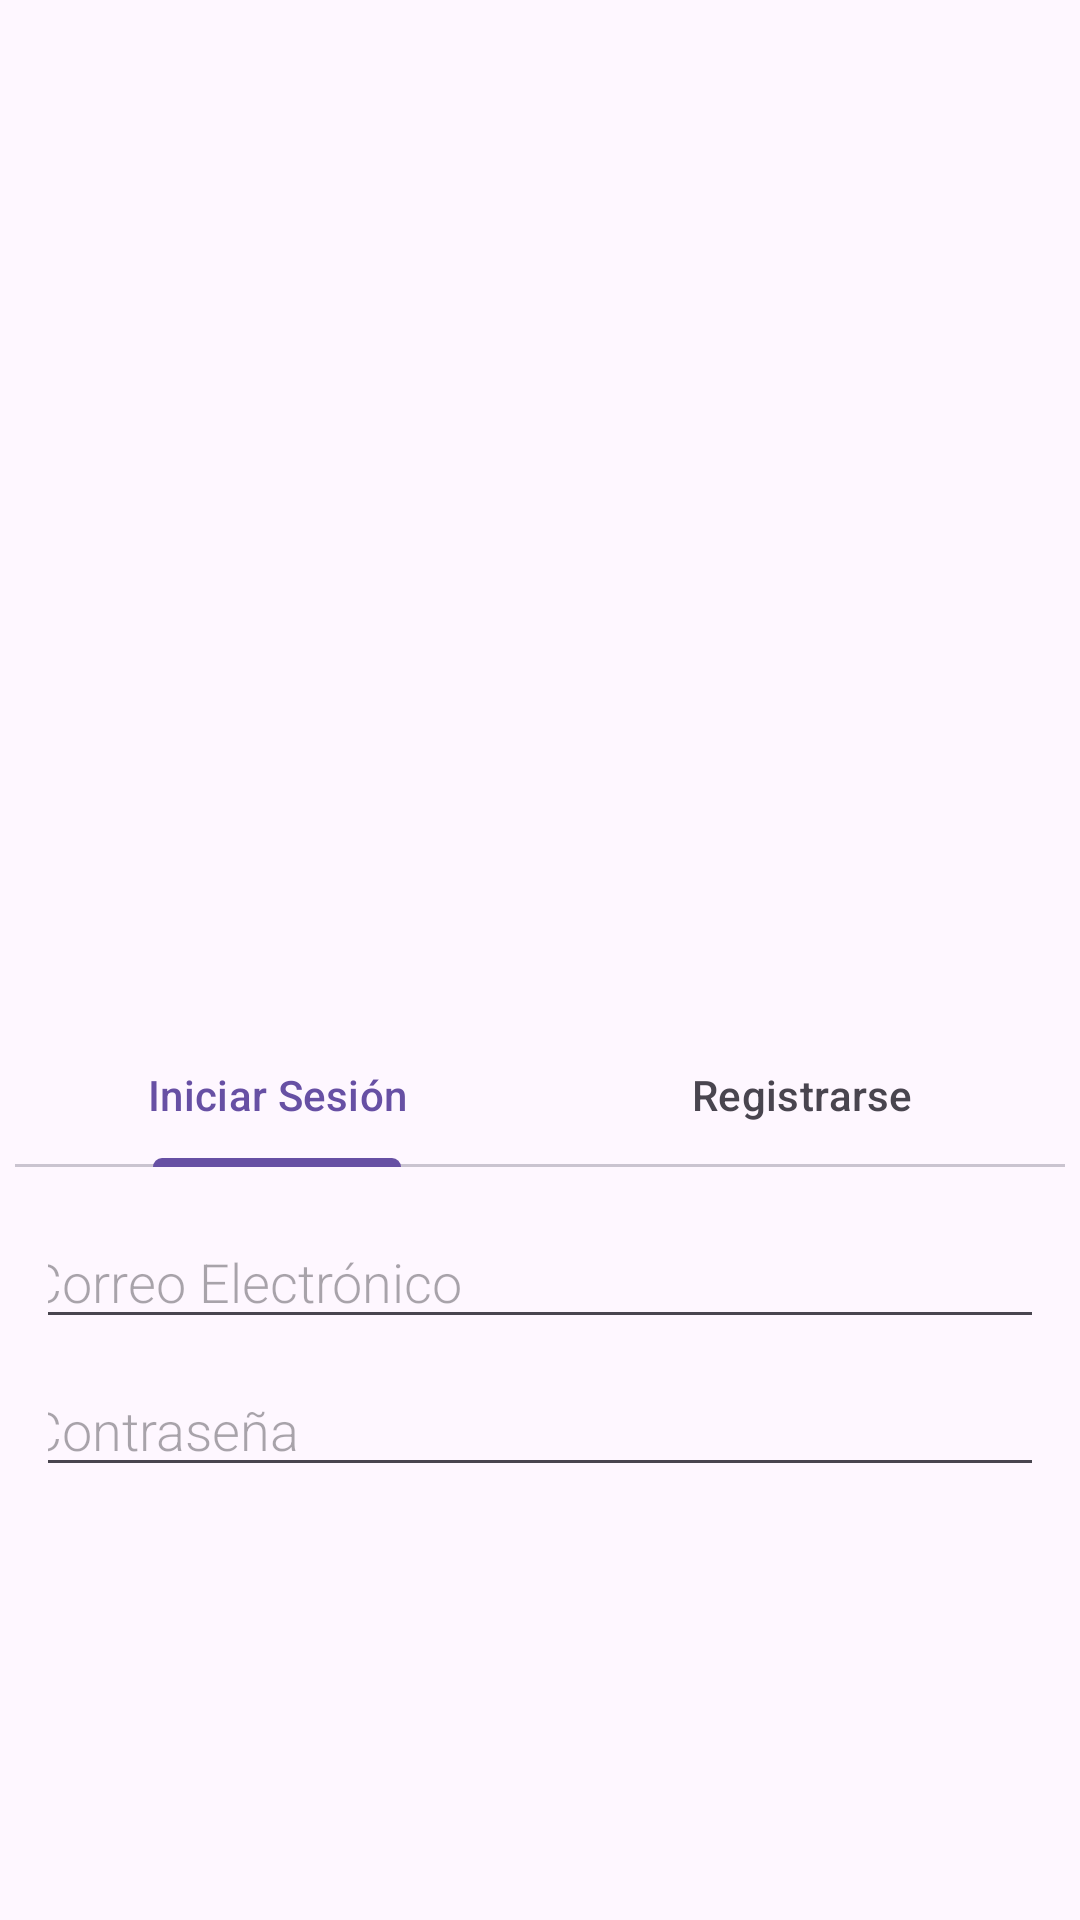

Android layout source for this screen:
<!-- AndroidManifest.xml: application theme Theme.Ligora_Trial -->
<!-- res/layout/activity_main.xml -->
<?xml version="1.0" encoding="utf-8"?>
<androidx.constraintlayout.widget.ConstraintLayout xmlns:android="http://schemas.android.com/apk/res/android"
    xmlns:app="http://schemas.android.com/apk/res-auto"
    xmlns:tools="http://schemas.android.com/tools"
    android:id="@+id/main"
    android:layout_width="match_parent"
    android:layout_height="match_parent"
    tools:context=".MainActivity">

    <ImageView
        android:id="@+id/imageView"
        android:layout_width="260dp"
        android:layout_height="269dp"
        android:layout_marginTop="24dp"
        android:src="@drawable/login_image"
        app:layout_constraintBottom_toTopOf="@+id/tabLayout"
        app:layout_constraintEnd_toEndOf="parent"
        app:layout_constraintHorizontal_bias="0.496"
        app:layout_constraintStart_toStartOf="parent"
        app:layout_constraintTop_toTopOf="parent"
        app:layout_constraintVertical_bias="0.0" />

    <com.google.android.material.tabs.TabLayout
        android:id="@+id/tabLayout"
        android:layout_width="350dp"
        android:layout_height="wrap_content"
        android:layout_marginTop="48dp"
        android:visibility="visible"
        app:layout_constraintEnd_toEndOf="parent"
        app:layout_constraintHorizontal_bias="0.491"
        app:layout_constraintStart_toStartOf="parent"
        app:layout_constraintTop_toBottomOf="@id/imageView">

        <com.google.android.material.tabs.TabItem
            android:layout_width="wrap_content"
            android:layout_height="wrap_content"
            android:text="Iniciar Sesión" />

        <com.google.android.material.tabs.TabItem
            android:layout_width="wrap_content"
            android:layout_height="wrap_content"
            android:text="Registrarse" />
    </com.google.android.material.tabs.TabLayout>

    
    <LinearLayout
        android:id="@+id/loginLayout"
        android:layout_width="0dp"
        android:layout_height="wrap_content"
        android:gravity="center_horizontal"
        android:orientation="vertical"
        android:padding="16dp"
        android:visibility="visible"
        app:layout_constraintEnd_toEndOf="parent"
        app:layout_constraintHorizontal_bias="0.0"
        app:layout_constraintStart_toStartOf="parent"
        app:layout_constraintTop_toBottomOf="@id/tabLayout">

        <EditText
            android:id="@+id/editTextTextEmailAddress"
            android:layout_width="350dp"
            android:layout_height="wrap_content"
            android:fontFamily="sans-serif-light"
            android:hint="Correo Electrónico"
            android:inputType="textEmailAddress" />

        <EditText
            android:id="@+id/editTextNumberPassword"
            android:layout_width="350dp"
            android:layout_height="wrap_content"
            android:layout_marginTop="8dp"
            android:fontFamily="sans-serif-light"
            android:hint="Contraseña"
            android:inputType="textPassword" />

        <com.google.android.material.button.MaterialButton
            android:id="@+id/buttonLogin"
            android:layout_width="200dp"
            android:layout_height="wrap_content"
            android:layout_marginTop="150dp"
            android:padding="12dp"
            android:text="Iniciar Sesión"
            app:cornerRadius="5dp" />

        <TextView
            android:id="@+id/textViewForgotPassword"
            android:layout_width="wrap_content"
            android:layout_height="wrap_content"
            android:layout_marginTop="16dp"
            android:background="@android:color/transparent"
            android:clickable="true"
            android:focusable="true"
            android:text="¿Olvidaste tu contraseña?"
            android:textStyle="bold|italic" />


    </LinearLayout>

    
    <LinearLayout
        android:id="@+id/registerLayout"
        android:layout_width="0dp"
        android:layout_height="wrap_content"
        android:gravity="center_horizontal"
        android:orientation="vertical"
        android:padding="16dp"
        android:visibility="gone"
        app:layout_constraintEnd_toEndOf="parent"
        app:layout_constraintStart_toStartOf="parent"
        app:layout_constraintTop_toBottomOf="@id/tabLayout">

        <EditText
            android:id="@+id/editTextName"
            android:layout_width="350dp"
            android:layout_height="wrap_content"
            android:fontFamily="sans-serif-light"
            android:hint="Nombre y Apellidos"
            android:inputType="textPersonName" />

        <EditText
            android:id="@+id/editTextEmailRegister"
            android:layout_width="350dp"
            android:layout_height="wrap_content"
            android:layout_marginTop="8dp"
            android:fontFamily="sans-serif-light"
            android:hint="Correo Electrónico"
            android:inputType="textEmailAddress" />

        <EditText
            android:id="@+id/editTextPasswordRegister"
            android:layout_width="350dp"
            android:layout_height="wrap_content"
            android:layout_marginTop="8dp"
            android:fontFamily="sans-serif-light"
            android:hint="Contraseña"
            android:inputType="textPassword" />

        <EditText
            android:id="@+id/editTextConfirmPassword"
            android:layout_width="350dp"
            android:layout_height="wrap_content"
            android:layout_marginTop="8dp"
            android:fontFamily="sans-serif-light"
            android:hint="Confirmar contraseña"
            android:inputType="textPassword" />

        <com.google.android.material.button.MaterialButton
            android:id="@+id/buttonRegister"
            android:layout_width="200dp"
            android:layout_height="wrap_content"
            android:layout_marginTop="50dp"
            android:padding="12dp"
            android:text="Registrarse"
            app:cornerRadius="5dp" />
    </LinearLayout>

</androidx.constraintlayout.widget.ConstraintLayout>
<!-- resources referenced by this layout -->
<resources>
  <style name="Theme.Ligora_Trial" parent="Base.Theme.Ligora_Trial" />
  <style name="Base.Theme.Ligora_Trial" parent="Theme.Material3.DayNight.NoActionBar">
          
          
      </style>
</resources>
